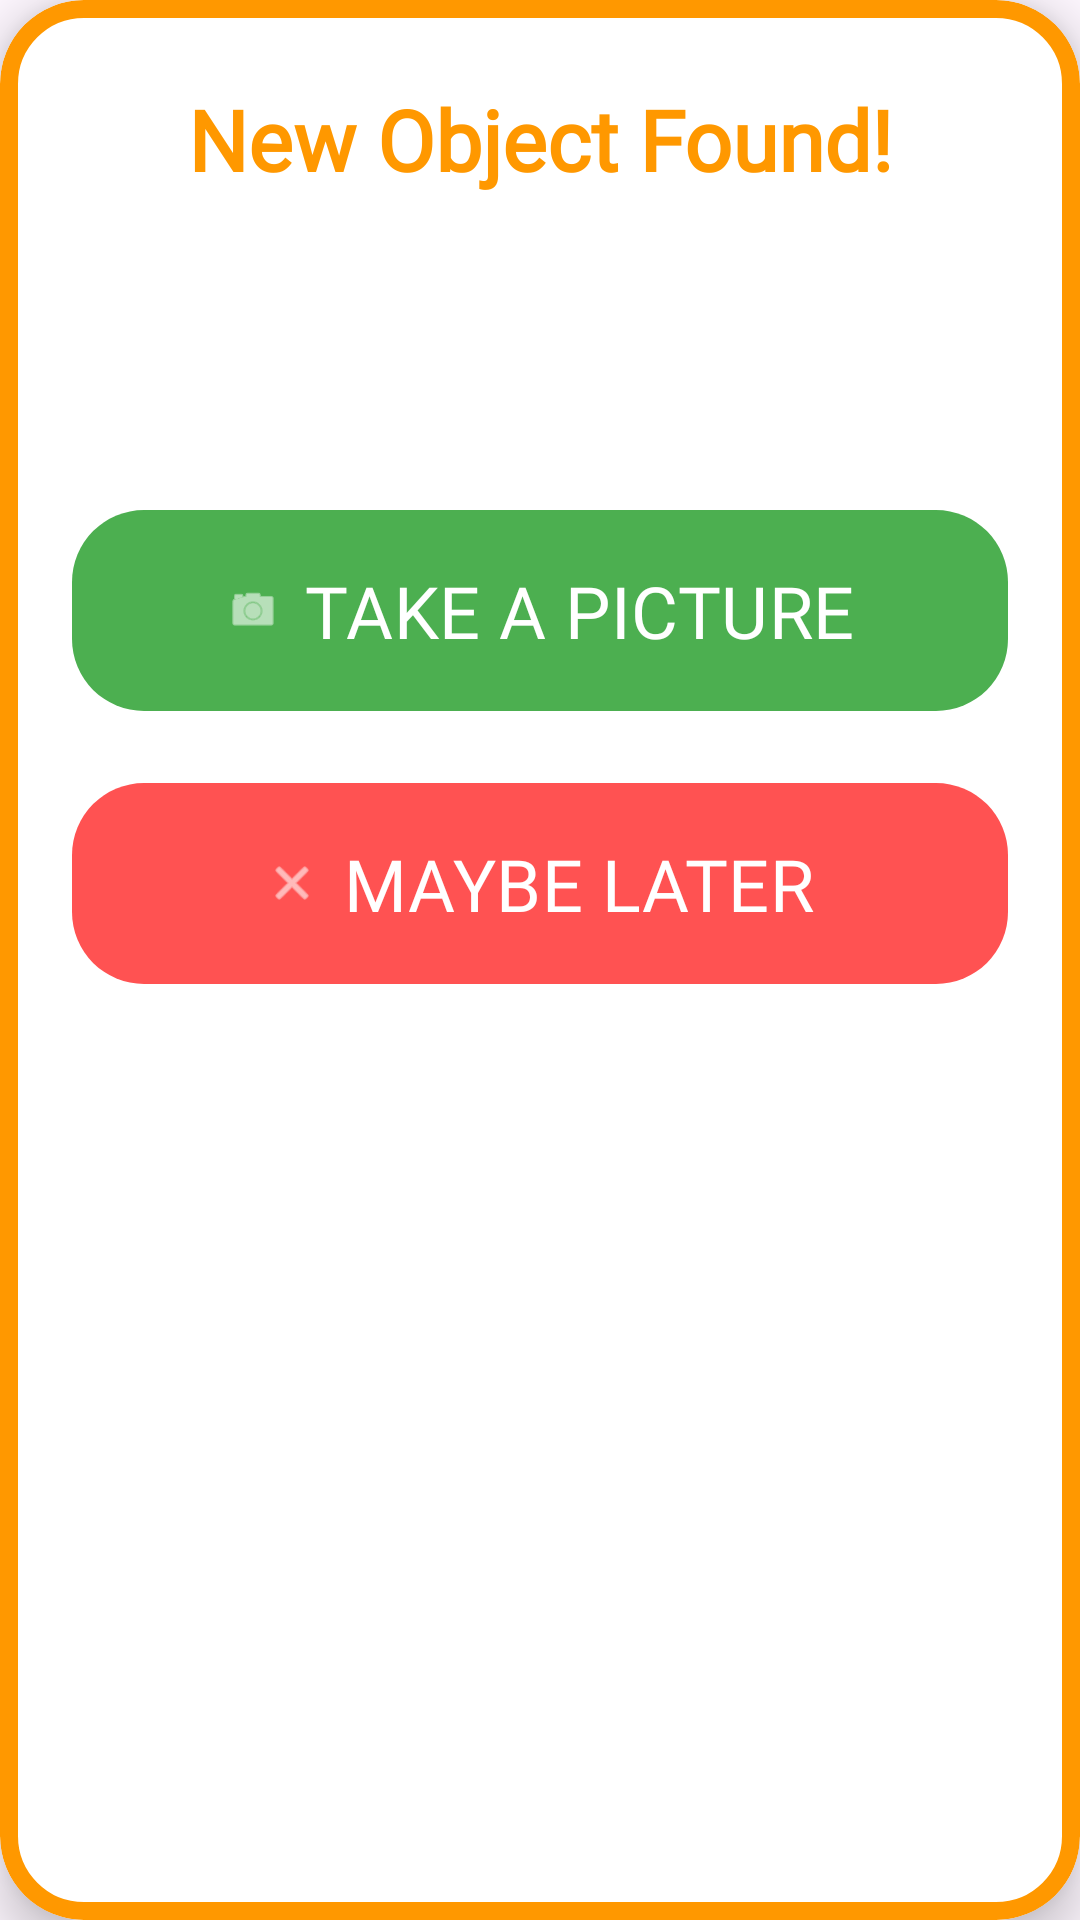

Reconstruct the res/layout file that produces this screen, plus the resources it refers to.
<!-- AndroidManifest.xml: application theme Theme.LetterLand -->
<!-- res/layout/dialog_new_word.xml -->
<?xml version="1.0" encoding="utf-8"?>
<com.google.android.material.card.MaterialCardView xmlns:android="http://schemas.android.com/apk/res/android"
    xmlns:app="http://schemas.android.com/apk/res-auto"
    android:layout_width="match_parent"
    android:layout_height="wrap_content"
    android:layout_margin="24dp"
    android:minWidth="300dp"
    app:cardBackgroundColor="#FFFFFF"
    app:cardCornerRadius="28dp"
    app:cardElevation="10dp"
    app:strokeColor="#FF9800"
    app:strokeWidth="6dp">

    <LinearLayout
        android:layout_width="match_parent"
        android:layout_height="wrap_content"
        android:gravity="center"
        android:orientation="vertical"
        android:padding="24dp">

        <TextView
            android:id="@+id/tvDialogTitle"
            android:layout_width="match_parent"
            android:layout_height="45dp"
            android:layout_marginBottom="8dp"
            android:fontFamily="@font/kid_font"
            android:gravity="center"
            android:maxLines="1"
            android:text="New Object Found!"
            android:textColor="#FF9800"
            android:textStyle="bold"
            app:autoSizeMaxTextSize="28sp"
            app:autoSizeMinTextSize="14sp"
            app:autoSizeTextType="uniform" />

        <TextView
            android:id="@+id/tvDetectedWord"
            android:layout_width="match_parent"
            android:layout_height="65dp"
            android:layout_marginBottom="24dp"
            android:fontFamily="@font/kid_font"
            android:gravity="center"
            android:maxLines="1"
            android:textColor="#4CAF50"
            android:textStyle="bold"
            app:autoSizeMaxTextSize="42sp"
            app:autoSizeMinTextSize="18sp"
            app:autoSizeTextType="uniform" />

        <com.google.android.material.button.MaterialButton
            android:id="@+id/btnDialogCamera"
            android:layout_width="match_parent"
            android:layout_height="75dp"
            android:layout_marginBottom="16dp"
            android:fontFamily="@font/kid_font"
            android:maxLines="1"
            android:paddingStart="16dp"
            android:paddingEnd="16dp"
            android:text="TAKE A PICTURE"
            android:textColor="#FFFFFF"
            app:autoSizeMaxTextSize="24sp"
            app:autoSizeMinTextSize="12sp"
            app:autoSizeTextType="uniform"
            app:backgroundTint="#4CAF50"
            app:cornerRadius="24dp"
            app:icon="@android:drawable/ic_menu_camera"
            app:iconGravity="textStart"
            app:iconPadding="8dp"
            app:iconTint="#FFFFFF" />

        <com.google.android.material.button.MaterialButton
            android:id="@+id/btnDialogLater"
            android:layout_width="match_parent"
            android:layout_height="75dp"
            android:fontFamily="@font/kid_font"
            android:maxLines="1"
            android:paddingStart="16dp"
            android:paddingEnd="16dp"
            android:text="MAYBE LATER"
            android:textColor="#FFFFFF"
            app:autoSizeMaxTextSize="24sp"
            app:autoSizeMinTextSize="12sp"
            app:autoSizeTextType="uniform"
            app:backgroundTint="#FF5252"
            app:cornerRadius="24dp"
            app:icon="@android:drawable/ic_menu_close_clear_cancel"
            app:iconGravity="textStart"
            app:iconPadding="8dp"
            app:iconTint="#FFFFFF" />

    </LinearLayout>
</com.google.android.material.card.MaterialCardView>
<!-- resources referenced by this layout -->
<resources>
  <style name="Theme.LetterLand" parent="Base.Theme.LetterLand" />
  <style name="Base.Theme.LetterLand" parent="Theme.Material3.DayNight.NoActionBar">
      </style>
</resources>
